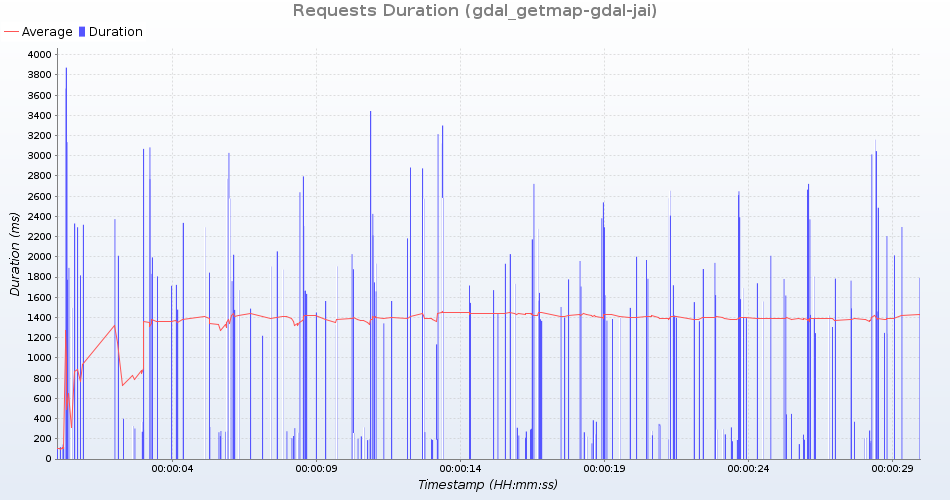

The data file committed next to this chart (first rows):
uri; count; total; min; average; max; standarddeviation; persecond; errors
GetMap /geoserver/test/wms?service=WMS&v…; 12; 25026; 1777; 2085; 2884; 306; 0; 0
GetMap /geoserver/test/wms?service=WMS&v…; 12; 31080; 2212; 2590; 3299; 361; 0; 0
GetMap /geoserver/test/wms?service=WMS&v…; 12; 2618; 105; 218; 341; 63; 0; 0
GetMap /geoserver/test/wms?service=WMS&v…; 12; 24851; 1765; 2070; 2875; 300; 0; 0
GetMap /geoserver/test/wms?service=WMS&v…; 12; 2568; 90; 214; 347; 65; 0; 0
GetMap /geoserver/test/wms?service=WMS&v…; 12; 22184; 1620; 1848; 2485; 233; 0; 0
GetMap /geoserver/test/wms?service=WMS&v…; 12; 21836; 1490; 1819; 2575; 264; 0; 0
GetMap /geoserver/test/wms?service=WMS&v…; 12; 3572; 105; 297; 442; 80; 0; 0
GetMap /geoserver/test/wms?service=WMS&v…; 12; 20446; 1426; 1703; 2583; 293; 0; 0
GetMap /geoserver/test/wms?service=WMS&v…; 12; 34766; 2425; 2897; 3872; 372; 0; 0
GetMap /geoserver/test/wms?service=WMS&v…; 12; 34221; 2172; 2851; 3665; 420; 0; 0
GetMap /geoserver/test/wms?service=WMS&v…; 12; 2944; 118; 245; 446; 78; 0; 0
GetMap /geoserver/test/wms?service=WMS&v…; 12; 20114; 1395; 1676; 2293; 276; 0; 0
GetMap /geoserver/test/wms?service=WMS&v…; 12; 18076; 1240; 1506; 2330; 285; 0; 0
GetMap /geoserver/test/wms?service=WMS&v…; 12; 17681; 1248; 1473; 1806; 147; 0; 0
GetMap /geoserver/test/wms?service=WMS&v…; 12; 4360; 144; 363; 1134; 239; 0; 0
GetMap /geoserver/test/wms?service=WMS&v…; 12; 2800; 117; 233; 368; 65; 0; 0
GetMap /geoserver/test/wms?service=WMS&v…; 12; 18597; 1219; 1549; 2183; 286; 0; 0
